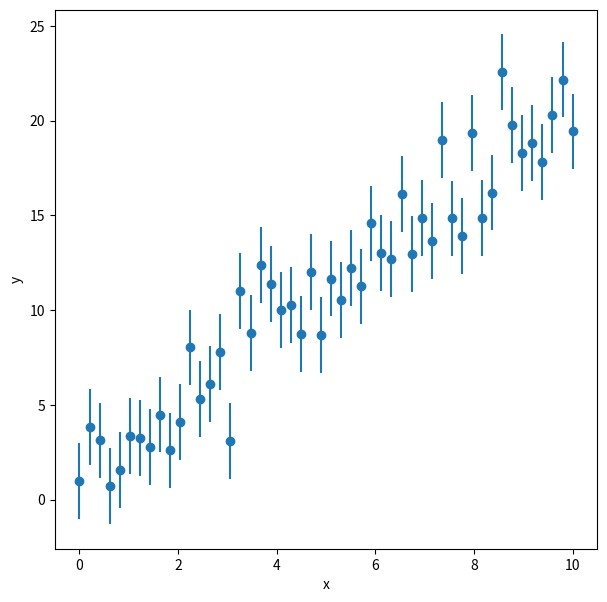
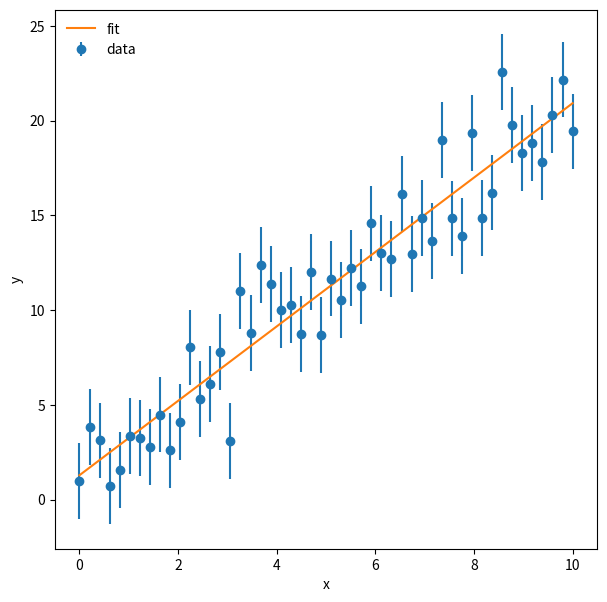
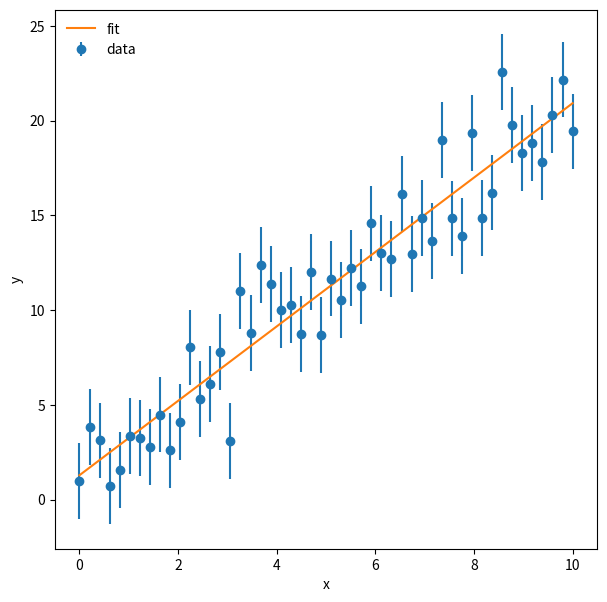
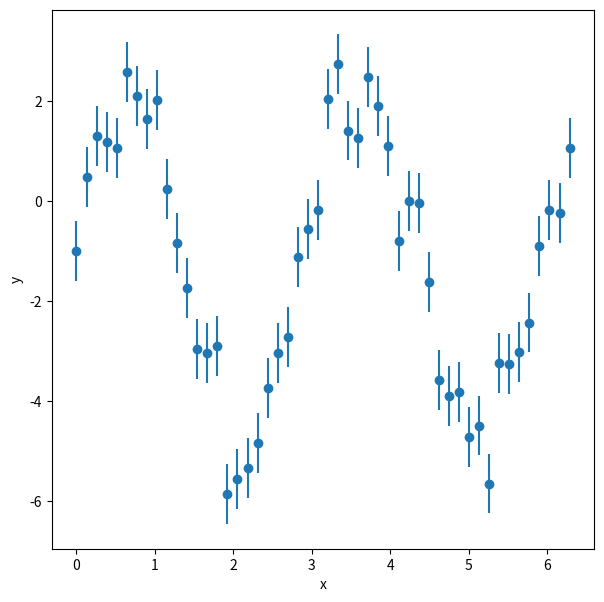
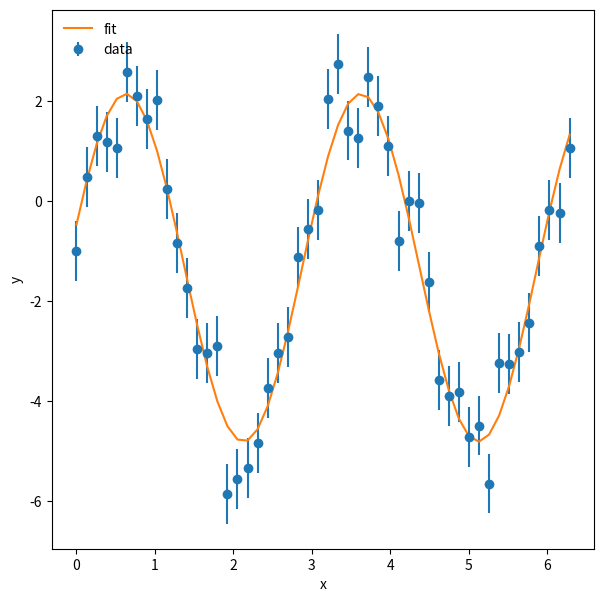

The matplotlib source for these figures, in order:
%matplotlib inline
import numpy as np
import matplotlib.pyplot as plt

#set a random number seed
np.random.seed(119)

#set number of data points
npoints = 50

#set x
x = np.linspace(0,10.,npoints)

#set slope, intercept, and scatter rms
m = 2.0
b = 1.0
sigma = 2.0

#generate y points
y = m*x + b +np.random.normal(scale=sigma,size=npoints)
y_err = np.full(npoints,sigma)



f = plt.figure(figsize=(7,7))
plt.errorbar(x,y,sigma,fmt='o')
plt.xlabel('x')
plt.ylabel('y')

m_fit, b_fit = np.poly1d(np.polyfit(x, y, 1, w=1./y_err))   #weigh with uncertainties 
print(m_fit, b_fit)

y_fit = m_fit * x + b_fit

f = plt.figure(figsize=(7,7))
plt.errorbar(x,y,yerr=y_err,fmt='o',label='data')
plt.plot(x,y_fit,label='fit')
plt.xlabel('x')
plt.ylabel('y')
plt.legend(loc=2,frameon=False)

#import optimize from scipy

from scipy import optimize

#define the fxn to fit
def f_line(x, m, b):
    return m*x + b

#perform the fit
params, params_cov = optimize.curve_fit(f_line,x,y,sigma=y_err)

m_fit = params[0]
b_fit = params[1]
print(m_fit,b_fit)

#cant use polyfit for uncertainties with curves
#scipy is a new module, that provides us with a optimize module
#it can minimize a function that can fit a curve

f = plt.figure(figsize=(7,7))
plt.errorbar(x,y,yerr=y_err,fmt='o',label='data')
plt.plot(x,y_fit,label='fit')
plt.xlabel('x')
plt.ylabel('y')
plt.legend(loc=2,frameon=False)

#redefine x and y
npoints = 50
x = np.linspace(0.,2*np.pi,npoints)

#make y a complicated function
a = 3.4
b = 2.1
c = 0.27
d = -1.3
sig = 0.6

y = a * np.sin(b*x + c) + d +np.random.normal(scale=sig,size=npoints)
y_err = np.full(npoints,sig)

f = plt.figure(figsize=(7,7))
plt.errorbar(x,y,yerr=y_err,fmt='o')
plt.xlabel('x')
plt.ylabel('y')

from scipy import optimize

#define the fxn to fit
def f_line(x, a, b, c, d):
    return a * np.sin(b*x + c) + d

#perform the fit
params, params_cov = optimize.curve_fit(f_line,x,y,sigma=y_err,p0=[1,2.,0.1,-0.1])

a_fit = params[0]
b_fit = params[1]
c_fit = params[2]
d_fit = params[3]

print(a_fit,b_fit,c_fit,d_fit)

y_fit = a_fit * np.sin(b_fit * x +c_fit) + d_fit

f = plt.figure(figsize=(7,7))
plt.errorbar(x,y,yerr=y_err,fmt='o',label='data')
plt.plot(x,y_fit,label='fit')
plt.xlabel('x')
plt.ylabel('y')
plt.legend(loc=2,frameon=False)

